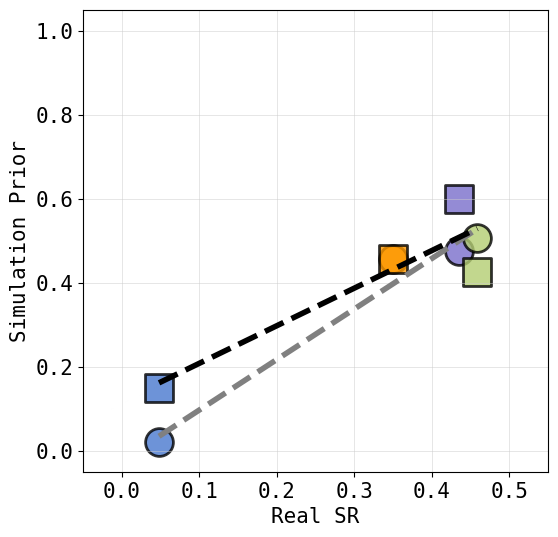

Recreate this plot in Python. (Note: this script raises an exception after producing the figure.)
import argparse
import matplotlib.pyplot as plt
import matplotlib.patches as mpatches
import matplotlib.lines as mlines
import numpy as np
from matplotlib.ticker import MultipleLocator, FormatStrFormatter

plt.rcParams['font.family'] = 'DejaVu Sans Mono'

output_folder = "/n/fs/irom-testing/multitest/imglib/roboarena"  # Update this to your desired output path
# srs = {
#         "pi05": {"real": 1, "base": 0.970, "specialist": 0.909},
#         "v0_tip": {"real": 0.560, "base": 0.621, "specialist": 0.258},
#         "v0_miss_grasp": {"real": 0.413, "base": 0.700, "specialist": 0.455},
#         "v0_30demo": {"real": 0.493, "base": 0.667, "specialist": 0.727},
#         "v0_10demo": {"real": 0.060, "base": 0.303, "specialist": 0.789},
# }

# # subset of policies for plotting
# srs = {
#         "pi05": {"real": 1, "specialist": 0.909},
#         "v0_tip": {"real": 0.560, "specialist": 0.258},
#         "v0_miss_grasp": {"real": 0.413,  "specialist": 0.455},
#         "v0_10demo": {"real": 0.060, "specialist": 0.789},
# }

plot_policy_names = {
        "paligemma_binning_droid":        "PG-Bin",
        "paligemma_diffusion_droid":      "PG-Diff",
        "paligemma_vq_droid":             "PG-VQ",
        "paligemma_fast_droid":           "PG-Fast",
        "paligemma_fast_specialist_droid": "PG-Fast-Spec",
        "pi0_droid":                      r"$\pi_0$",
        "pi0_fast_droid":                 r"$\pi_0$-Fast",
    }

srs = {
    "paligemma_binning_droid":         {"real": 0.0479, "heldout": 0.0200, "wm": 0.1500},
    "paligemma_diffusion_droid":       {"real": 0.3500, "heldout": 0.4575, "wm": 0.4562},
    # "paligemma_vq_droid":              {"real": 0.4091, "heldout": 0.4575, "wm": 0.7250},
    # "paligemma_fast_droid":            {"real": 0.4158, "heldout": 0.4050, "wm": 0.5062},
    # "paligemma_fast_specialist_droid": {"real": 0.4266, "heldout": 0.4525, "wm": 0.5875},
    "pi0_droid":                       {"real": 0.4355, "heldout": 0.4760, "wm": 0.6000},
    "pi0_fast_droid":                  {"real": 0.4587, "heldout": 0.5075, "wm": 0.4250},
}
# Colors for each policy type
policy_colors = {
    "paligemma_binning_droid":         "#4878CF",  # blue
    "paligemma_diffusion_droid":       "#FD9800",  # orange
    "paligemma_vq_droid":              "#79B353",  # green
    "paligemma_fast_droid":            "#E48888",  # red
    "paligemma_fast_specialist_droid": "#68C3A9",  # teal
    "pi0_droid":                       "#796ECB",  # purple
    "pi0_fast_droid":                  "#B3CD72",  # yellow-green
}

sims = ["heldout", "wm"]
wm_markers = {
    "heldout": "o",
    "wm": "s"
}

# Marker settings
marker_size = 400
marker_edgewidth = 2
marker_edgecolor = 'black'
marker_alpha = 0.8

# Best fit line settings
line_alpha = 0.8
line_width = 4
line_colors = {
    "heldout": "grey",   # orange
    "wm": "black",  # blue
}

# Grid settings
grid_color = '#CCCCCC'  # light grey (adjustable)
grid_alpha = 0.7

# Font sizes
label_fontsize = 15
legend_fontsize = 15
tick_fontsize = 15

def plot(savefile, show_legend=True):
    fig, ax = plt.subplots(figsize=(6, 6))

    real_vals = [v["real"] for v in srs.values()]

    corr_vals = {}
    for eval_type in sims:
        marker = wm_markers[eval_type]
        sim_vals = [v[eval_type] for v in srs.values()]
        real_arr = np.array(real_vals)
        corr_vals[eval_type] = np.corrcoef(real_arr, sim_vals)[0, 1]

        # line of best fit: sim = m * real + b
        m, b = np.polyfit(real_arr, sim_vals, 1)

        x_fit = np.linspace(real_arr.min(), real_arr.max(), 100)
        y_fit = m * x_fit + b
        ax.plot(
            x_fit,
            y_fit,
            linestyle="--",
            linewidth=4,
            color=line_colors[eval_type],
            alpha=1,
        )

        for policy, outcomes in srs.items():
            color = policy_colors[policy]
            r = outcomes.get("real")
            e = outcomes.get(eval_type)
            if r is not None and e is not None:
                ax.scatter(r, e, c=color, marker=marker, s=marker_size,
                           edgecolors=marker_edgecolor, linewidths=marker_edgewidth,
                           alpha=marker_alpha)
    
    if "paligemma_binning_droid" in srs:
        min_real = min(real_vals)
        max_real = max(real_vals)
        xmin = np.floor((min_real - 0.05) / 0.05) * 0.05
        xmax = np.ceil((max_real + 0.05) / 0.05) * 0.05 
    else:
        xmin = 0.0
        xmax = 0.5
    ax.set_xlabel("Real SR", fontsize=label_fontsize)
    ax.set_ylabel("Simulation Prior", fontsize=label_fontsize)
    ax.set_xlim(xmin, xmax)
    # ax.xaxis.set_major_locator(MultipleLocator(0.05))
    # ax.xaxis.set_major_formatter(FormatStrFormatter("%.2f"))
    ax.set_ylim(-0.05, 1.05)
    # #ax.set_xticks(np.arange(xmin, xmax, 0.05))
    ax.tick_params(axis='both', labelsize=tick_fontsize)
    #ax.set_yticks(np.arange(0, 1.01, 0.2))
    ax.grid(True, color=grid_color, alpha=grid_alpha, linestyle='-', linewidth=0.5)

    if show_legend:
        from matplotlib.patches import Patch
        color_handles = [
            mpatches.Patch(facecolor=policy_colors[p], edgecolor='black', label=plot_policy_names[p])
            for p in srs
        ]
        # shape_handles = [
        #     mlines.Line2D([], [], color='grey',
        #                   marker=wm_markers[et], markersize=10,
        #                   markeredgecolor='black', linestyle='None',
        #                   label=f"{et}: r = {corr_vals[et]:.2f}")
        #     for et in wm_markers
        # ]
        shape_handles = [
            mlines.Line2D(
                [], [],
                color=line_colors[et],      # line color
                marker=wm_markers[et],      # point shape
                markersize=10,
                markeredgecolor='black',
                linestyle='--',
                linewidth=3,
                label=f"{et}: r = {corr_vals[et]:.2f}"
            )
            for et in sims
        ]
        all_handles = (
            [Patch(visible=False, label='— policy —')] + color_handles +
            [Patch(visible=False, label='— eval type —')] + shape_handles
        )
        fig_legend, ax_legend = plt.subplots()
        ax_legend.axis('off')
        legend = ax_legend.legend(
            handles=all_handles,
            fontsize=legend_fontsize,
            loc='center',
            framealpha=0.9,
        )
        fig_legend.canvas.draw()
        bbox = legend.get_window_extent().transformed(
            fig_legend.dpi_scale_trans.inverted()
        )
        fig_legend.savefig(f"{output_folder}/{savefile}_legend.png", dpi=150, bbox_inches=bbox)
        plt.close(fig_legend)

    plt.savefig(f"{output_folder}/{savefile}.png", dpi=150, bbox_inches='tight')
    plt.close()


if __name__ == "__main__":
    plot("roboarena_4policies")
